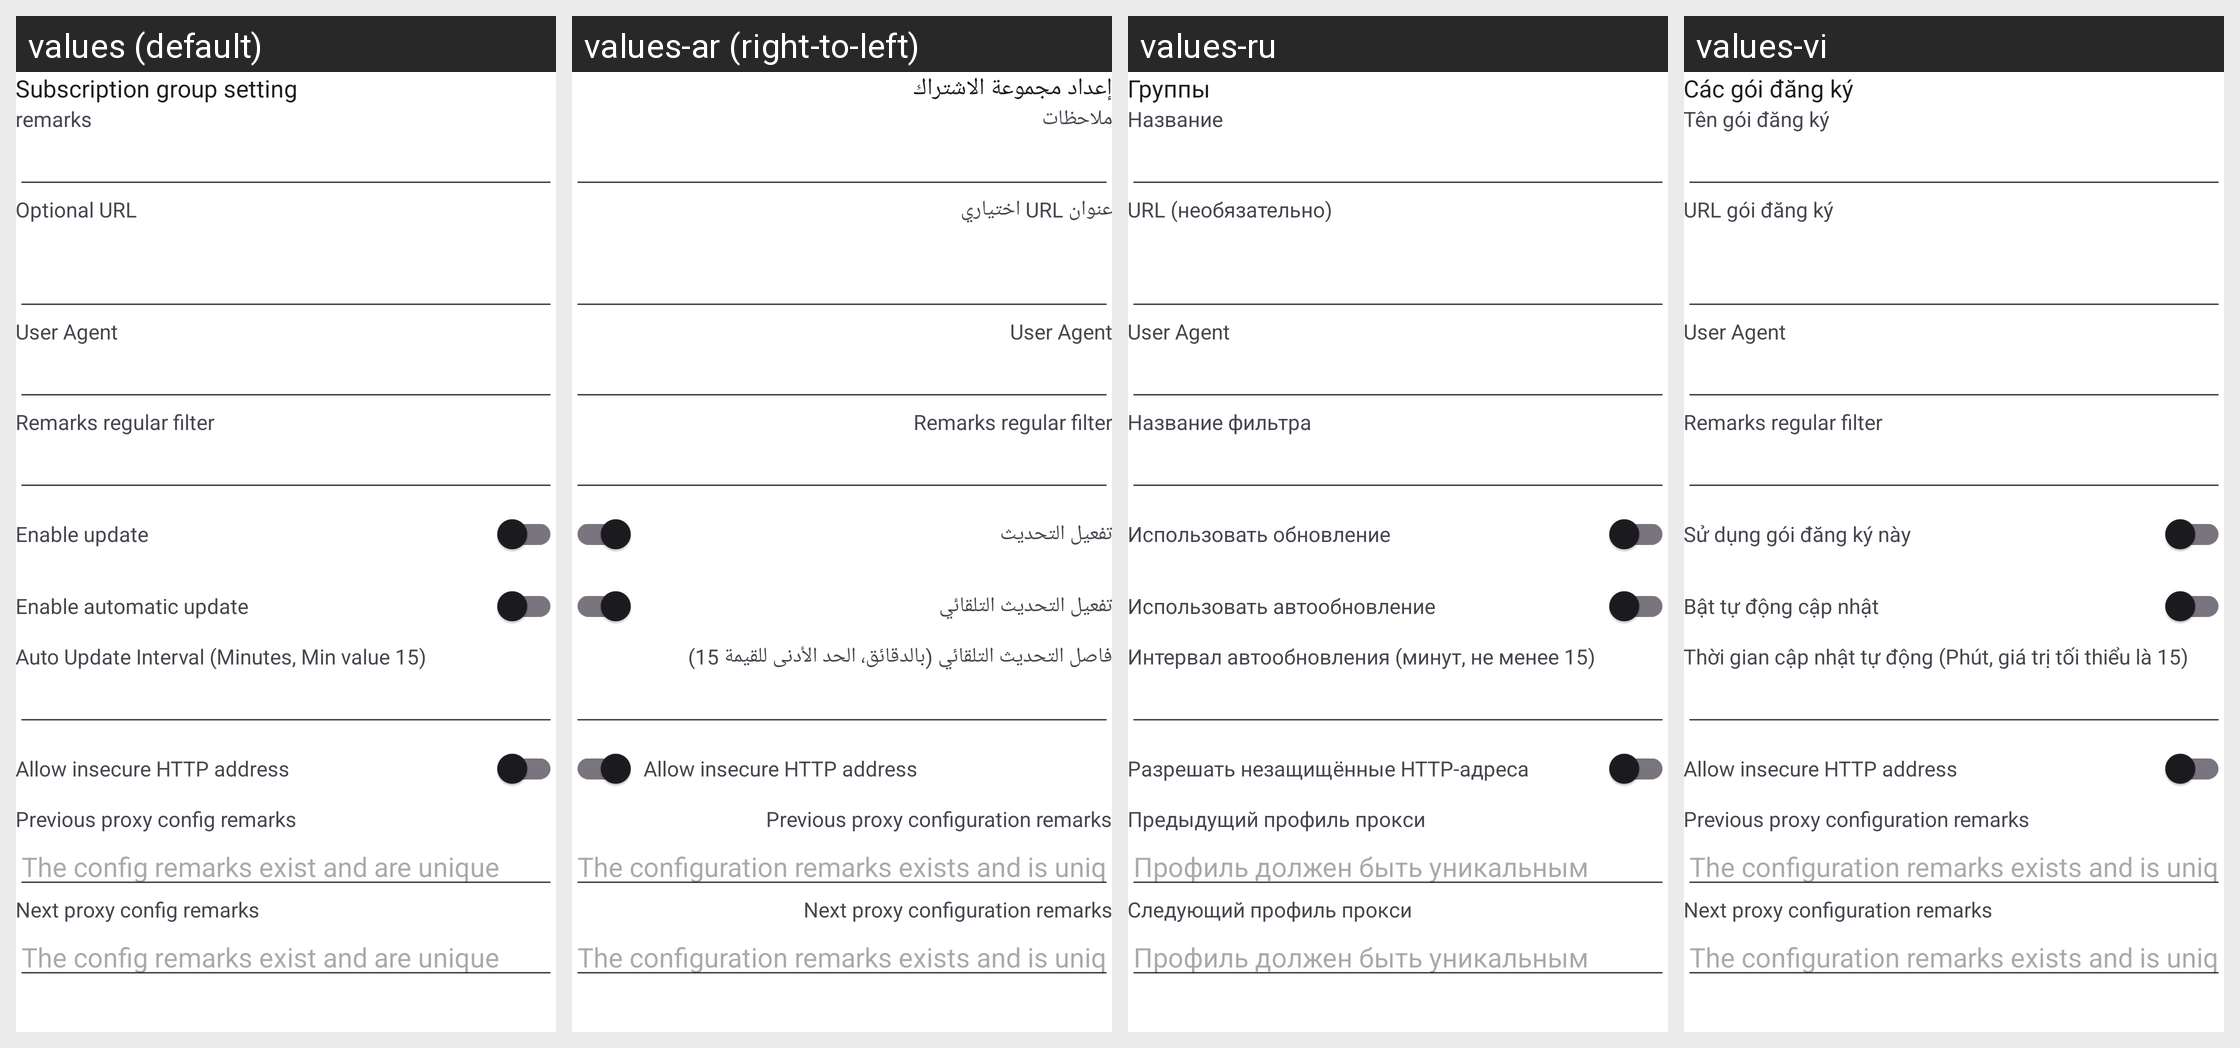

The same Android screen rendered under several of its app's locales, left to right. List the strings drawn on it with the default value and each locale's translation.
Android screen res/layout/activity_sub_edit.xml rendered under 4 locales, left to right: values (default), values-ar (right-to-left), values-ru, values-vi. Device: Nexus 5 (rendered at 1080×1920; each locale shown at half size, 540×960, under a caption strip naming it); theme AppThemeDayNight.NoActionBar.
Other locales in the repository, not shown: values-fa, values-zh-rTW.
Strings drawn on this screen, with the default value and each locale's value (text and hints the layout hard-codes, and strings that could not be matched under every locale, appear in the picture but are not listed):

title_sub_setting
  values: Subscription group setting
  values-ar: إعداد مجموعة الاشتراك
  values-ru: Группы
  values-vi: Các gói đăng ký

sub_setting_remarks
  values: remarks
  values-ar: ملاحظات
  values-ru: Название
  values-vi: Tên gói đăng ký

sub_setting_url
  values: Optional URL
  values-ar: عنوان URL اختياري
  values-ru: URL (необязательно)
  values-vi: URL gói đăng ký

sub_setting_user_agent
  values: User Agent
  values-ar: User Agent
  values-ru: User Agent
  values-vi: User Agent

sub_setting_filter
  values: Remarks regular filter
  values-ar: Remarks regular filter
  values-ru: Название фильтра
  values-vi: Remarks regular filter

sub_setting_enable
  values: Enable update
  values-ar: تفعيل التحديث
  values-ru: Использовать обновление
  values-vi: Sử dụng gói đăng ký này

sub_auto_update
  values: Enable automatic update
  values-ar: تفعيل التحديث التلقائي
  values-ru: Использовать автообновление
  values-vi: Bật tự động cập nhật

title_pref_auto_update_interval
  values: Auto Update Interval (Minutes, Min value 15)
  values-ar: فاصل التحديث التلقائي (بالدقائق، الحد الأدنى للقيمة 15)
  values-ru: Интервал автообновления (минут, не менее 15)
  values-vi: Thời gian cập nhật tự động (Phút, giá trị tối thiểu là 15)

sub_allow_insecure_url
  values: Allow insecure HTTP address
  values-ar: Allow insecure HTTP address
  values-ru: Разрешать незащищённые HTTP-адреса
  values-vi: Allow insecure HTTP address

sub_setting_pre_profile
  values: Previous proxy config remarks
  values-ar: Previous proxy configuration remarks
  values-ru: Предыдущий профиль прокси
  values-vi: Previous proxy configuration remarks

sub_setting_pre_profile_tip
  values: The config remarks exist and are unique
  values-ar: The configuration remarks exists and is unique
  values-ru: Профиль должен быть уникальным
  values-vi: The configuration remarks exists and is unique

sub_setting_next_profile
  values: Next proxy config remarks
  values-ar: Next proxy configuration remarks
  values-ru: Следующий профиль прокси
  values-vi: Next proxy configuration remarks
